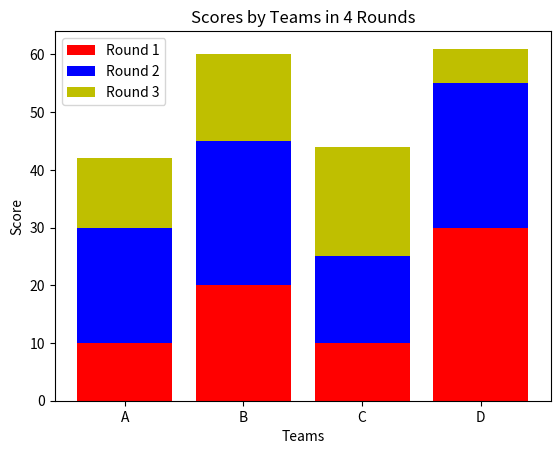

This chart was generated by the following Python code: (Note: this script raises an exception after producing the figure.)
import matplotlib
matplotlib.use('Agg')

# importing package
import matplotlib.pyplot as plt
import numpy as np
  
# create data
x = ['A', 'B', 'C', 'D']
y1 = np.array([10, 20, 10, 30])
y2 = np.array([20, 25, 15, 25])
y3 = np.array([12, 15, 19, 6])
    
# plot bars in stack manner
plt.bar(x, y1, color='r')
plt.bar(x, y2, bottom=y1, color='b')
plt.bar(x, y3, bottom=y1+y2, color='y')
plt.xlabel("Teams")
plt.ylabel("Score")
plt.legend(["Round 1", "Round 2", "Round 3", "Round 4"])
plt.title("Scores by Teams in 4 Rounds")
#plt.show()

out_png = '/proj/cs764spring2021-PG0/exp/sugu267-QV95772/Isha/Selectivity/graphs/sel1.png'
plt.savefig(out_png, dpi=150)
